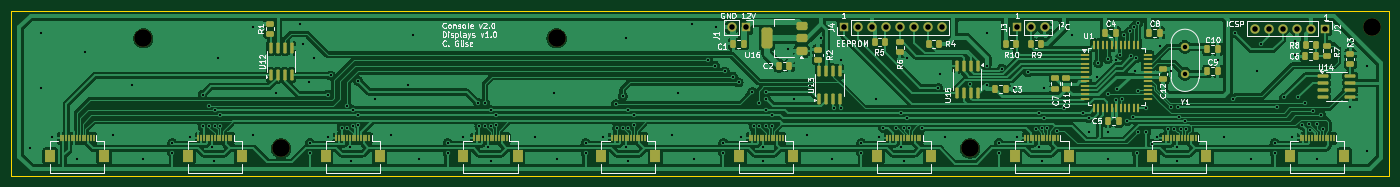
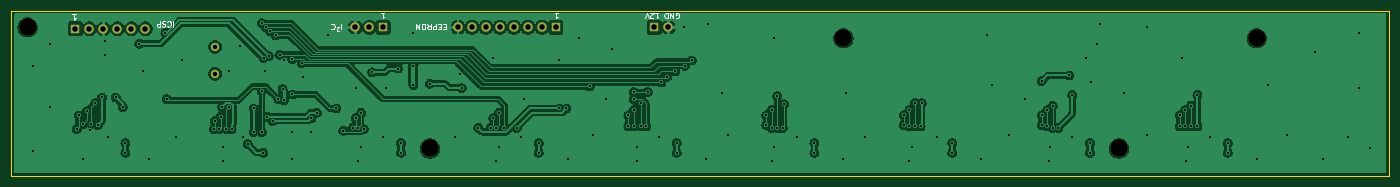
Circuit board: 11 layer files. Board 250.0 x 30.0 mm.
- bottom_copper: Displays_Strip-B_Cu.gbl (157913 bytes)
- bottom_mask: Displays_Strip-B_Mask.gbs (1326 bytes)
- paste: Displays_Strip-B_Paste.gbp (493 bytes)
- bottom_silk: Displays_Strip-B_Silkscreen.gbo (10772 bytes)
- outline: Displays_Strip-Edge_Cuts.gm1 (733 bytes)
- top_copper: Displays_Strip-F_Cu.gtl (239021 bytes)
- top_mask: Displays_Strip-F_Mask.gts (10562 bytes)
- paste: Displays_Strip-F_Paste.gtp (9724 bytes)
- top_silk: Displays_Strip-F_Silkscreen.gto (89094 bytes)
- drill: Displays_Strip-NPTH.drl (401 bytes)
- drill: Displays_Strip-PTH.drl (3959 bytes)

=== bottom_copper: Displays_Strip-B_Cu.gbl (157913 bytes, source omitted) ===
=== bottom_mask: Displays_Strip-B_Mask.gbs ===
G04 #@! TF.GenerationSoftware,KiCad,Pcbnew,8.0.4*
G04 #@! TF.CreationDate,2024-09-19T20:08:30+02:00*
G04 #@! TF.ProjectId,Displays_Strip,44697370-6c61-4797-935f-53747269702e,rev?*
G04 #@! TF.SameCoordinates,Original*
G04 #@! TF.FileFunction,Soldermask,Bot*
G04 #@! TF.FilePolarity,Negative*
%FSLAX46Y46*%
G04 Gerber Fmt 4.6, Leading zero omitted, Abs format (unit mm)*
G04 Created by KiCad (PCBNEW 8.0.4) date 2024-09-19 20:08:30*
%MOMM*%
%LPD*%
G01*
G04 APERTURE LIST*
%ADD10C,3.200000*%
%ADD11R,1.700000X1.700000*%
%ADD12O,1.700000X1.700000*%
%ADD13C,1.500000*%
G04 APERTURE END LIST*
D10*
X119000000Y-125000000D03*
D11*
X153285000Y-123000000D03*
D12*
X150745000Y-123000000D03*
D10*
X69000000Y-145000000D03*
X267000000Y-123000000D03*
D11*
X258330000Y-123250000D03*
D12*
X255790000Y-123250000D03*
X253250000Y-123250000D03*
X250710000Y-123250000D03*
X248170000Y-123250000D03*
X245630000Y-123250000D03*
D10*
X194000000Y-145000000D03*
X44000000Y-125000000D03*
D13*
X233000000Y-131450000D03*
X233000000Y-126570000D03*
D11*
X202460000Y-123000000D03*
D12*
X205000000Y-123000000D03*
X207540000Y-123000000D03*
D11*
X171125000Y-123000000D03*
D12*
X173665000Y-123000000D03*
X176205000Y-123000000D03*
X178745000Y-123000000D03*
X181285000Y-123000000D03*
X183825000Y-123000000D03*
X186365000Y-123000000D03*
X188905000Y-123000000D03*
M02*

=== paste: Displays_Strip-B_Paste.gbp ===
G04 #@! TF.GenerationSoftware,KiCad,Pcbnew,8.0.4*
G04 #@! TF.CreationDate,2024-09-19T20:08:30+02:00*
G04 #@! TF.ProjectId,Displays_Strip,44697370-6c61-4797-935f-53747269702e,rev?*
G04 #@! TF.SameCoordinates,Original*
G04 #@! TF.FileFunction,Paste,Bot*
G04 #@! TF.FilePolarity,Positive*
%FSLAX46Y46*%
G04 Gerber Fmt 4.6, Leading zero omitted, Abs format (unit mm)*
G04 Created by KiCad (PCBNEW 8.0.4) date 2024-09-19 20:08:30*
%MOMM*%
%LPD*%
G01*
G04 APERTURE LIST*
G04 APERTURE END LIST*
M02*

=== bottom_silk: Displays_Strip-B_Silkscreen.gbo (10772 bytes, source omitted) ===
=== outline: Displays_Strip-Edge_Cuts.gm1 ===
G04 #@! TF.GenerationSoftware,KiCad,Pcbnew,8.0.4*
G04 #@! TF.CreationDate,2024-09-19T20:08:30+02:00*
G04 #@! TF.ProjectId,Displays_Strip,44697370-6c61-4797-935f-53747269702e,rev?*
G04 #@! TF.SameCoordinates,Original*
G04 #@! TF.FileFunction,Profile,NP*
%FSLAX46Y46*%
G04 Gerber Fmt 4.6, Leading zero omitted, Abs format (unit mm)*
G04 Created by KiCad (PCBNEW 8.0.4) date 2024-09-19 20:08:30*
%MOMM*%
%LPD*%
G01*
G04 APERTURE LIST*
G04 #@! TA.AperFunction,Profile*
%ADD10C,0.050000*%
G04 #@! TD*
G04 APERTURE END LIST*
D10*
X20000000Y-150000000D02*
X270000000Y-150000000D01*
X20000000Y-120000000D02*
X20000000Y-150000000D01*
X270000000Y-150000000D02*
X270000000Y-120000000D01*
X270000000Y-120000000D02*
X20000000Y-120000000D01*
M02*

=== top_copper: Displays_Strip-F_Cu.gtl (239021 bytes, source omitted) ===
=== top_mask: Displays_Strip-F_Mask.gts (10562 bytes, source omitted) ===
=== paste: Displays_Strip-F_Paste.gtp (9724 bytes, source omitted) ===
=== top_silk: Displays_Strip-F_Silkscreen.gto (89094 bytes, source omitted) ===
=== drill: Displays_Strip-NPTH.drl ===
M48
; DRILL file {KiCad 8.0.4} date 2024-09-19T20:08:31+0200
; FORMAT={-:-/ absolute / metric / decimal}
; #@! TF.CreationDate,2024-09-19T20:08:31+02:00
; #@! TF.GenerationSoftware,Kicad,Pcbnew,8.0.4
; #@! TF.FileFunction,NonPlated,1,2,NPTH
FMAT,2
METRIC
; #@! TA.AperFunction,NonPlated,NPTH,ComponentDrill
T1C3.200
%
G90
G05
T1
X44.0Y-125.0
X69.0Y-145.0
X119.0Y-125.0
X194.0Y-145.0
X267.0Y-123.0
M30

=== drill: Displays_Strip-PTH.drl ===
M48
; DRILL file {KiCad 8.0.4} date 2024-09-19T20:08:31+0200
; FORMAT={-:-/ absolute / metric / decimal}
; #@! TF.CreationDate,2024-09-19T20:08:31+02:00
; #@! TF.GenerationSoftware,Kicad,Pcbnew,8.0.4
; #@! TF.FileFunction,Plated,1,2,PTH
FMAT,2
METRIC
; #@! TA.AperFunction,Plated,PTH,ViaDrill
T1C0.400
; #@! TA.AperFunction,Plated,PTH,ComponentDrill
T2C0.800
; #@! TA.AperFunction,Plated,PTH,ComponentDrill
T3C1.000
%
G90
G05
T1
X23.5Y-145.0
X25.5Y-124.0
X25.5Y-134.0
X27.5Y-143.0
X32.0Y-147.0
X33.5Y-127.5
X38.5Y-142.5
X42.0Y-133.5
X44.0Y-147.0
X49.25Y-144.0
X49.25Y-145.75
X52.5Y-143.0
X54.75Y-135.25
X54.75Y-141.0
X56.0Y-137.25
X56.0Y-141.0
X56.5Y-144.75
X56.75Y-147.25
X57.0Y-138.0
X57.0Y-141.0
X57.5Y-128.5
X58.0Y-139.0
X58.0Y-141.0
X64.0Y-123.0
X64.0Y-142.5
X68.0Y-135.0
X72.5Y-122.5
X73.0Y-126.0
X74.0Y-133.0
X74.25Y-144.0
X74.25Y-145.75
X75.0Y-128.5
X77.5Y-135.25
X77.5Y-143.0
X78.0Y-131.75
X80.0Y-141.25
X81.0Y-137.25
X81.0Y-141.25
X81.5Y-144.75
X81.75Y-147.25
X82.0Y-138.0
X82.0Y-141.0
X83.0Y-132.75
X83.0Y-139.0
X83.0Y-140.75
X86.0Y-136.0
X89.0Y-142.5
X92.0Y-133.5
X93.0Y-124.5
X94.0Y-147.0
X99.25Y-144.0
X99.25Y-145.75
X102.0Y-143.0
X104.75Y-136.75
X105.0Y-141.0
X106.0Y-136.75
X106.0Y-141.0
X106.5Y-144.75
X107.0Y-138.0
X107.0Y-141.0
X107.0Y-147.25
X108.0Y-139.0
X108.0Y-140.75
X115.0Y-143.0
X118.5Y-135.0
X119.0Y-147.0
X124.25Y-144.0
X124.25Y-145.75
X127.5Y-143.0
X129.75Y-137.0
X130.0Y-141.25
X131.0Y-135.5
X131.0Y-141.25
X131.5Y-125.0
X131.5Y-144.75
X132.0Y-138.0
X132.0Y-141.25
X132.0Y-147.25
X133.0Y-139.0
X133.0Y-140.75
X140.0Y-142.5
X141.0Y-135.0
X143.5Y-122.5
X144.0Y-147.0
X146.5Y-129.0
X147.75Y-130.0
X148.0Y-123.0
X149.25Y-144.0
X149.25Y-145.75
X149.5Y-131.0
X151.0Y-132.0
X152.0Y-133.0
X152.5Y-143.0
X154.5Y-134.75
X154.75Y-141.0
X155.75Y-136.75
X155.75Y-141.0
X156.5Y-144.75
X156.5Y-147.25
X157.0Y-134.75
X157.0Y-136.0
X157.0Y-138.0
X157.0Y-141.0
X158.0Y-139.0
X158.0Y-141.0
X161.0Y-127.0
X162.0Y-136.0
X164.5Y-142.5
X165.0Y-133.75
X167.0Y-125.0
X169.0Y-147.0
X169.25Y-137.75
X170.5Y-129.0
X170.5Y-137.75
X174.25Y-144.0
X174.25Y-145.75
X177.0Y-136.0
X177.5Y-143.0
X178.25Y-141.25
X180.5Y-141.25
X181.5Y-138.5
X181.5Y-144.75
X182.0Y-141.25
X182.0Y-147.25
X182.5Y-128.5
X182.5Y-139.5
X183.0Y-141.25
X185.25Y-141.25
X188.25Y-134.0
X188.5Y-131.5
X189.5Y-143.0
X194.0Y-133.25
X197.0Y-124.0
X197.0Y-130.0
X197.0Y-133.5
X199.25Y-144.0
X199.25Y-145.75
X199.75Y-130.5
X202.0Y-134.0
X202.5Y-143.0
X204.5Y-131.2
X206.0Y-141.5
X206.5Y-138.5
X206.5Y-144.75
X207.0Y-147.25
X207.01Y-141.25
X207.5Y-134.0
X207.5Y-139.5
X208.01Y-141.25
X209.75Y-141.75
X211.0Y-137.75
X212.5Y-124.5
X214.5Y-138.5
X215.5Y-139.5
X215.5Y-142.0
X217.0Y-132.0
X217.25Y-129.5
X219.0Y-128.75
X219.0Y-135.2
X219.0Y-142.0
X219.0Y-147.0
X220.5Y-129.0
X220.5Y-136.25
X220.75Y-134.25
X221.25Y-128.0
X221.5Y-136.0
X222.0Y-124.5
X222.5Y-140.0
X223.0Y-123.75
X223.25Y-128.25
X223.5Y-139.25
X223.75Y-123.0
X224.0Y-131.0
X224.191Y-128.588
X224.25Y-145.75
X224.5Y-122.25
X224.5Y-134.5
X224.5Y-142.0
X226.0Y-137.75
X226.0Y-142.0
X227.057Y-144.2
X228.0Y-143.0
X228.5Y-126.5
X230.0Y-141.5
X230.5Y-131.0
X230.5Y-137.5
X231.0Y-141.5
X231.5Y-144.75
X231.5Y-147.25
X231.75Y-137.5
X232.0Y-139.25
X232.25Y-141.5
X233.0Y-140.0
X233.25Y-141.5
X239.0Y-129.0
X240.0Y-143.0
X241.75Y-136.05
X242.0Y-124.0
X245.0Y-147.0
X246.0Y-131.0
X246.75Y-126.0
X249.25Y-144.0
X249.25Y-145.75
X249.75Y-137.5
X251.0Y-135.75
X252.5Y-143.0
X253.0Y-125.5
X253.0Y-128.0
X253.5Y-135.75
X254.25Y-140.75
X254.75Y-136.75
X255.5Y-140.5
X255.75Y-141.74
X256.25Y-138.25
X257.0Y-140.625
X257.0Y-147.0
X257.75Y-139.0
X258.089Y-141.5
X263.0Y-126.0
X263.0Y-137.5
X266.0Y-130.0
X266.0Y-145.5
T2
X233.0Y-126.57
X233.0Y-131.45
T3
X150.745Y-123.0
X153.285Y-123.0
X171.125Y-123.0
X173.665Y-123.0
X176.205Y-123.0
X178.745Y-123.0
X181.285Y-123.0
X183.825Y-123.0
X186.365Y-123.0
X188.905Y-123.0
X202.46Y-123.0
X205.0Y-123.0
X207.54Y-123.0
X245.63Y-123.25
X248.17Y-123.25
X250.71Y-123.25
X253.25Y-123.25
X255.79Y-123.25
X258.33Y-123.25
M30
